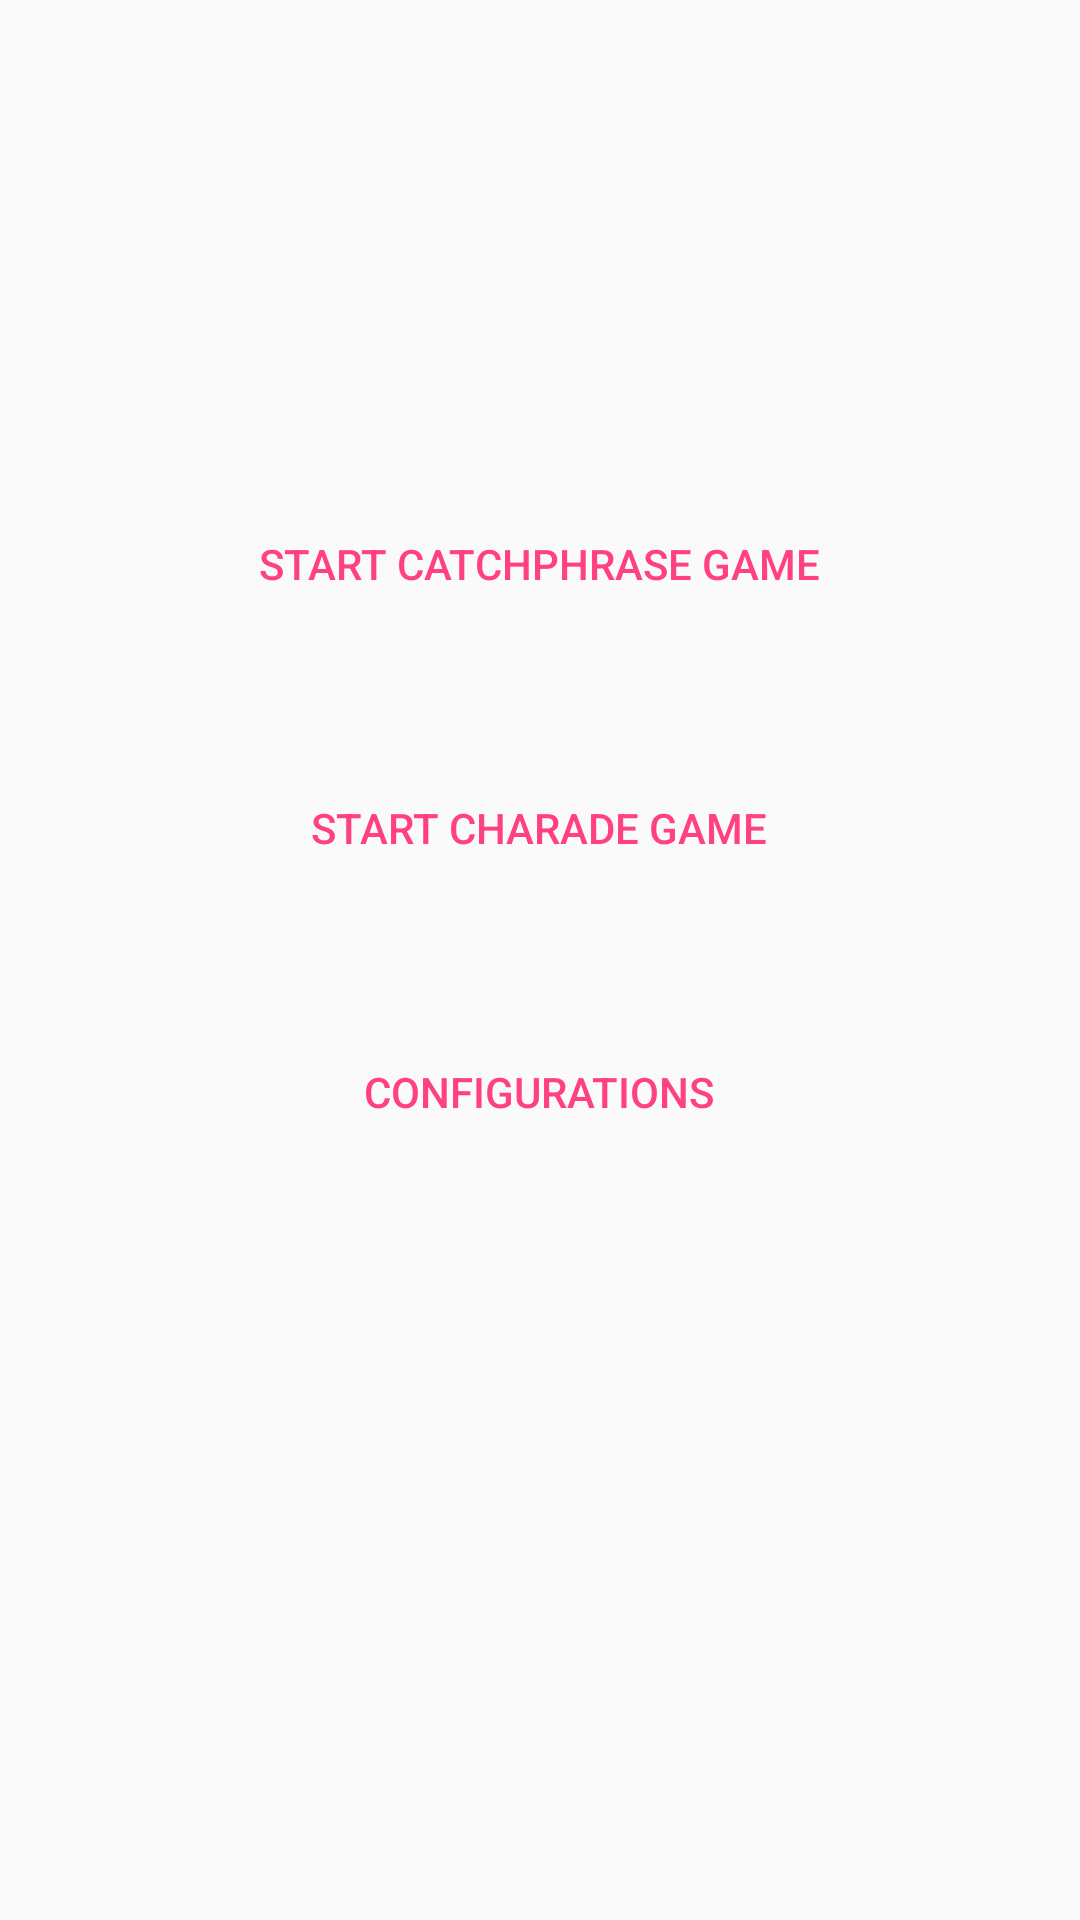

This screen was rendered from an Android layout file. Write that file and the resources it references.
<!-- AndroidManifest.xml: application theme AppTheme -->
<!-- res/layout/fragment_main.xml -->
<?xml version="1.0" encoding="utf-8"?>
<RelativeLayout xmlns:android="http://schemas.android.com/apk/res/android"
    android:layout_width="match_parent"
    android:layout_height="match_parent">

    <Button
        android:id="@+id/btn_catchphrase"
        style="@style/Widget.AppCompat.Button.Borderless.Colored"
        android:layout_width="wrap_content"
        android:layout_height="wrap_content"
        android:text="@string/start_catchphrase"
        android:layout_above="@+id/btn_charade"
        android:layout_margin="20dp"
        android:layout_centerHorizontal="true"
        />

    <Button
        android:id="@+id/btn_charade"
        style="@style/Widget.AppCompat.Button.Borderless.Colored"
        android:layout_width="wrap_content"
        android:layout_height="wrap_content"
        android:text="@string/start_charade"
        android:layout_above="@+id/center"
        android:layout_margin="20dp"
        android:layout_centerHorizontal="true"
        />

    <View
        android:id="@+id/center"
        android:layout_width="0dp"
        android:layout_height="0dp"
        android:layout_centerInParent="true"
        />

    <Button
        android:id="@+id/btn_config"
        style="@style/Widget.AppCompat.Button.Borderless.Colored"
        android:layout_width="wrap_content"
        android:layout_height="wrap_content"
        android:text="@string/config"
        android:layout_below="@+id/center"
        android:layout_margin="20dp"
        android:layout_centerHorizontal="true"
        />

</RelativeLayout>
<!-- resources referenced by this layout -->
<resources>
  <string name="config">Configurations</string>
  <string name="start_catchphrase">Start Catchphrase game</string>
  <string name="start_charade">Start Charade game</string>
  <style name="AppTheme" parent="Theme.AppCompat.Light.DarkActionBar">
          
          <item name="colorPrimary">@color/colorPrimary</item>
          <item name="colorPrimaryDark">@color/colorPrimaryDark</item>
          <item name="colorAccent">@color/colorAccent</item>
      </style>
  <color name="colorPrimary">#3F51B5</color>
  <color name="colorPrimaryDark">#303F9F</color>
  <color name="colorAccent">#FF4081</color>
</resources>
